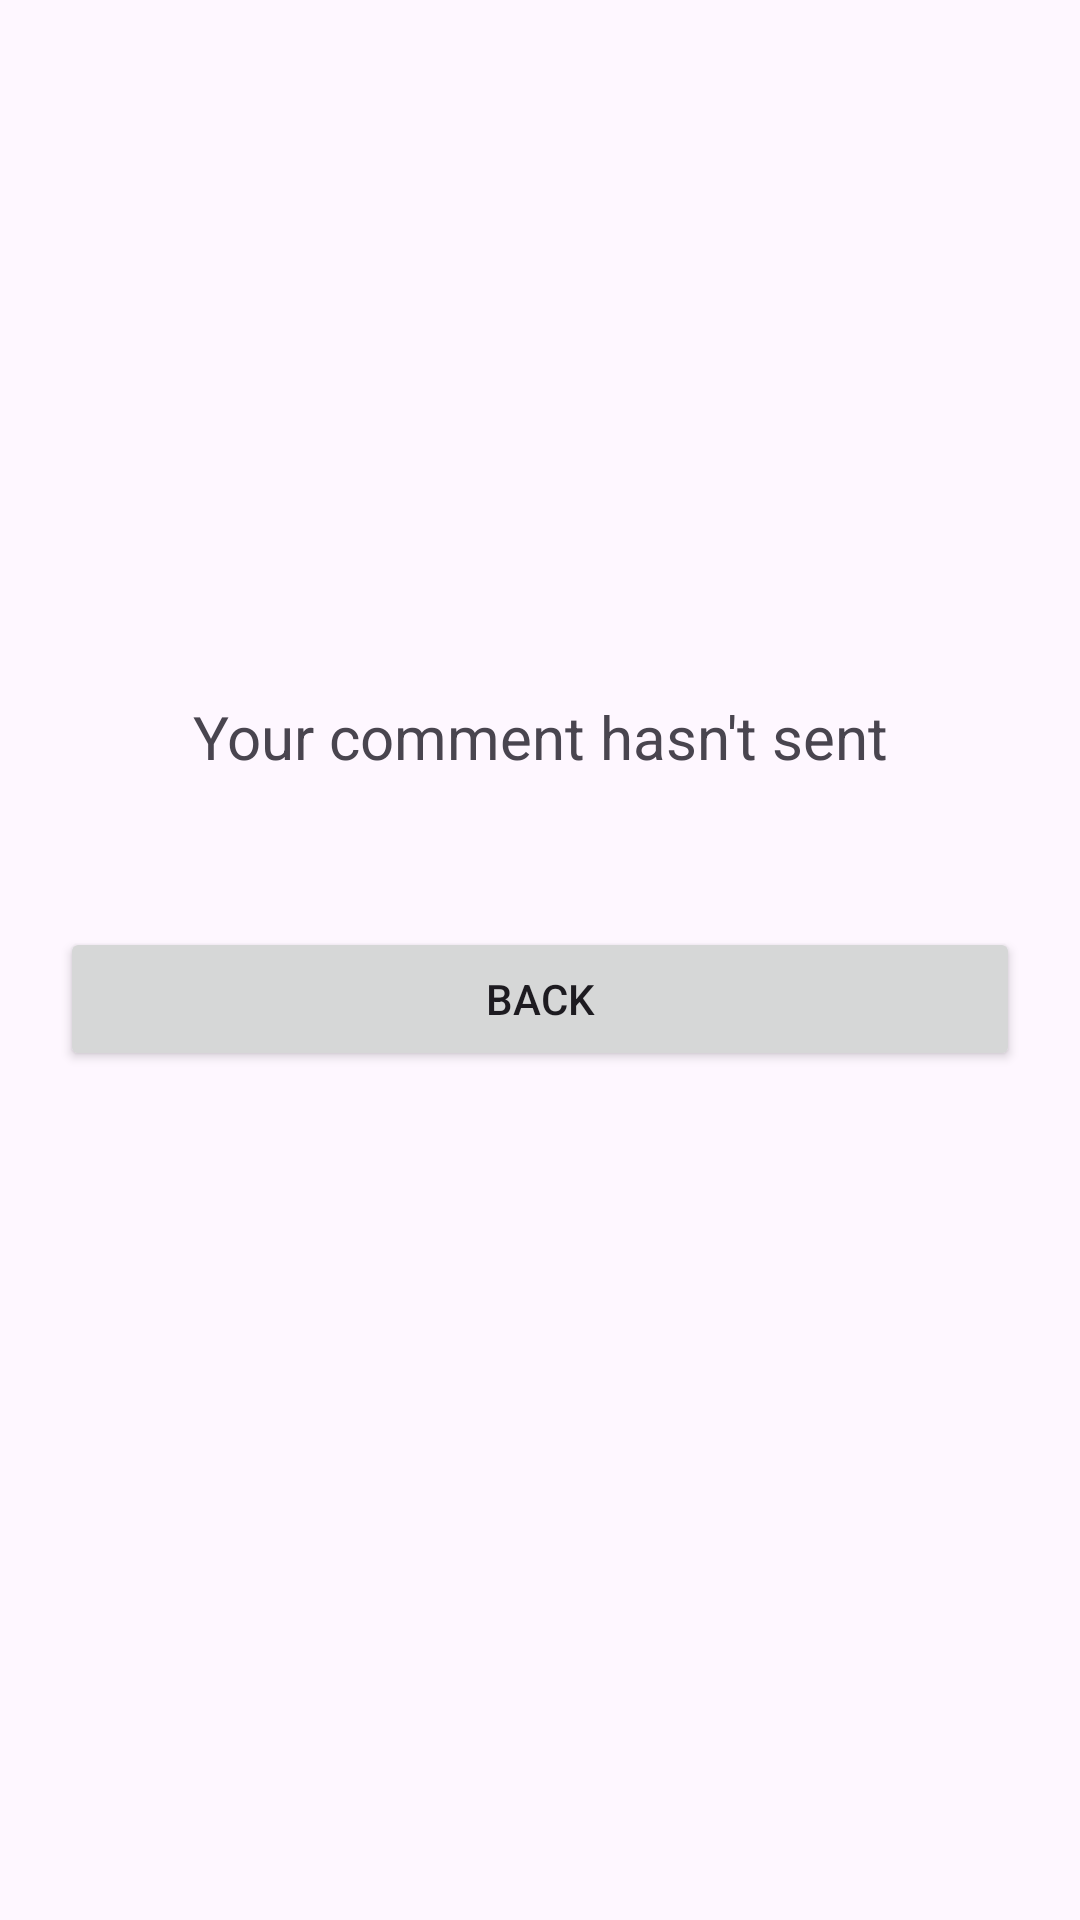

Layout XML and referenced resources for this Android screen:
<!-- AndroidManifest.xml: application theme Theme.Task15xml -->
<!-- res/layout/fragment_show_comment.xml -->
<?xml version="1.0" encoding="utf-8"?>
<androidx.constraintlayout.widget.ConstraintLayout xmlns:android="http://schemas.android.com/apk/res/android"
    xmlns:app="http://schemas.android.com/apk/res-auto"
    xmlns:tools="http://schemas.android.com/tools"
    android:id="@+id/frameLayout"
    android:layout_width="match_parent"
    android:layout_height="match_parent"
    android:padding="20dp"
    tools:context=".ui.ShowCommentFragment">

    

    <TextView
        android:id="@+id/textView"
        android:layout_width="match_parent"
        android:layout_height="wrap_content"
        android:text="@string/your_comment_has_been_sent"
        android:textAlignment="center"
        android:textSize="20sp"
        app:layout_constraintBottom_toBottomOf="parent"
        app:layout_constraintEnd_toEndOf="parent"
        app:layout_constraintHorizontal_bias="0.0"
        app:layout_constraintStart_toStartOf="parent"
        app:layout_constraintTop_toTopOf="parent"
        app:layout_constraintVertical_bias="0.37" />

    <Button
        android:id="@+id/button2"
        android:layout_width="match_parent"
        android:layout_height="wrap_content"
        android:layout_marginTop="50dp"

        android:text="@string/back"
        app:layout_constraintStart_toStartOf="@+id/textView"
        app:layout_constraintEnd_toEndOf="parent"
        app:layout_constraintTop_toBottomOf="@+id/textView" />


</androidx.constraintlayout.widget.ConstraintLayout>
<!-- resources referenced by this layout -->
<resources>
  <string name="back">back</string>
  <string name="your_comment_has_been_sent">Your comment hasn\'t sent </string>
  <style name="Theme.Task15xml" parent="Base.Theme.Task15xml" />
  <style name="Base.Theme.Task15xml" parent="Theme.Material3.DayNight.NoActionBar">
          
          
      </style>
</resources>
